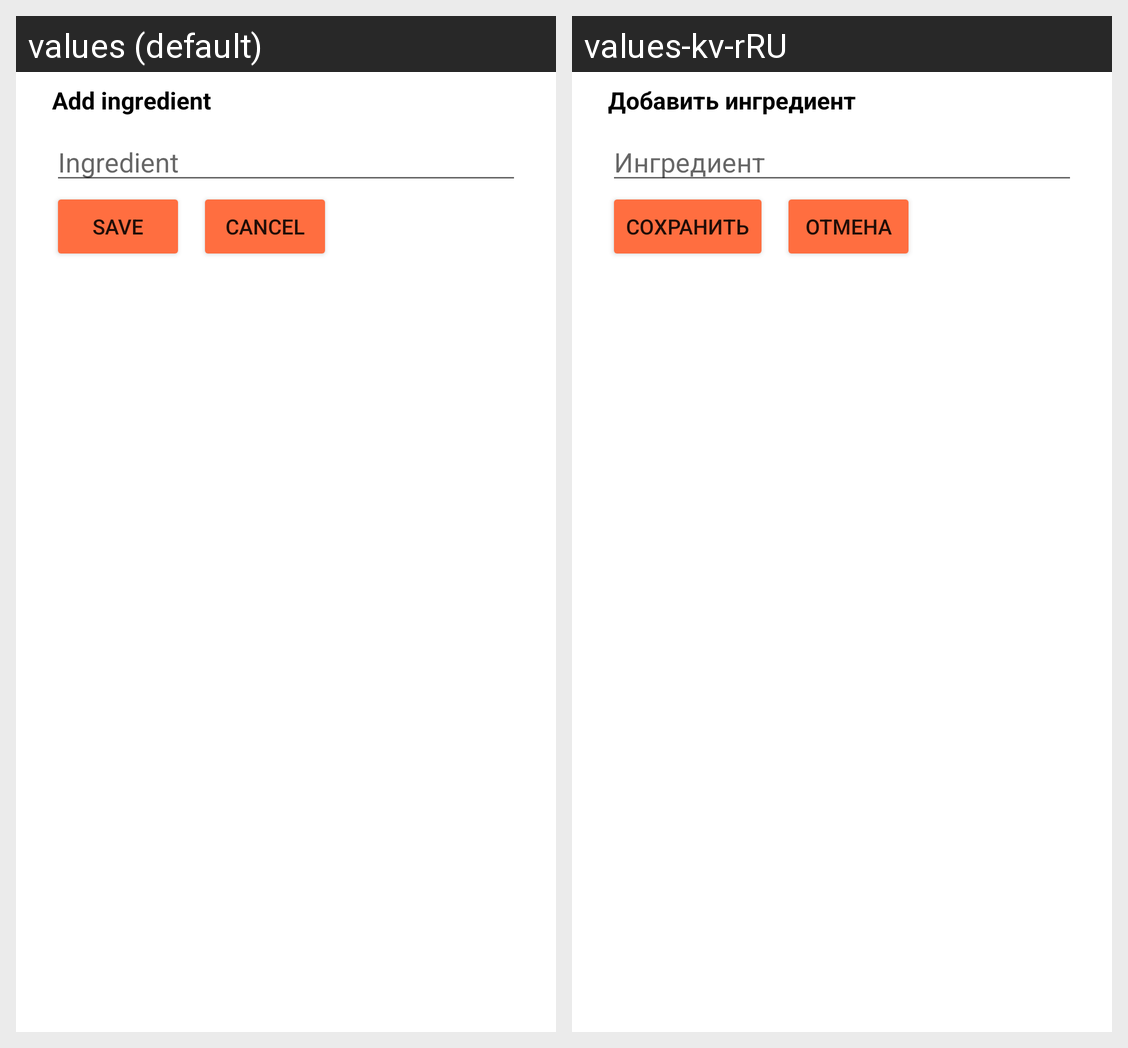

Locale-by-locale string values for the Android screen shown in this grid:
Android screen res/layout/ingrediants_dialog_addingrediant.xml rendered under 2 locales, left to right: values (default), values-kv-rRU. Device: Nexus 5 (rendered at 1080×1920; each locale shown at half size, 540×960, under a caption strip naming it); theme Theme.CocktailRecipesApp.
Strings drawn on this screen, with the default value and each locale's value (text and hints the layout hard-codes, and strings that could not be matched under every locale, appear in the picture but are not listed):

ingredient_title
  values: Add ingredient
  values-kv-rRU: Добавить ингредиент

ingredient
  values: Ingredient
  values-kv-rRU: Ингредиент

save_ingredients
  values: Save
  values-kv-rRU: сохранить

cancel
  values: Cancel
  values-kv-rRU: Отмена
